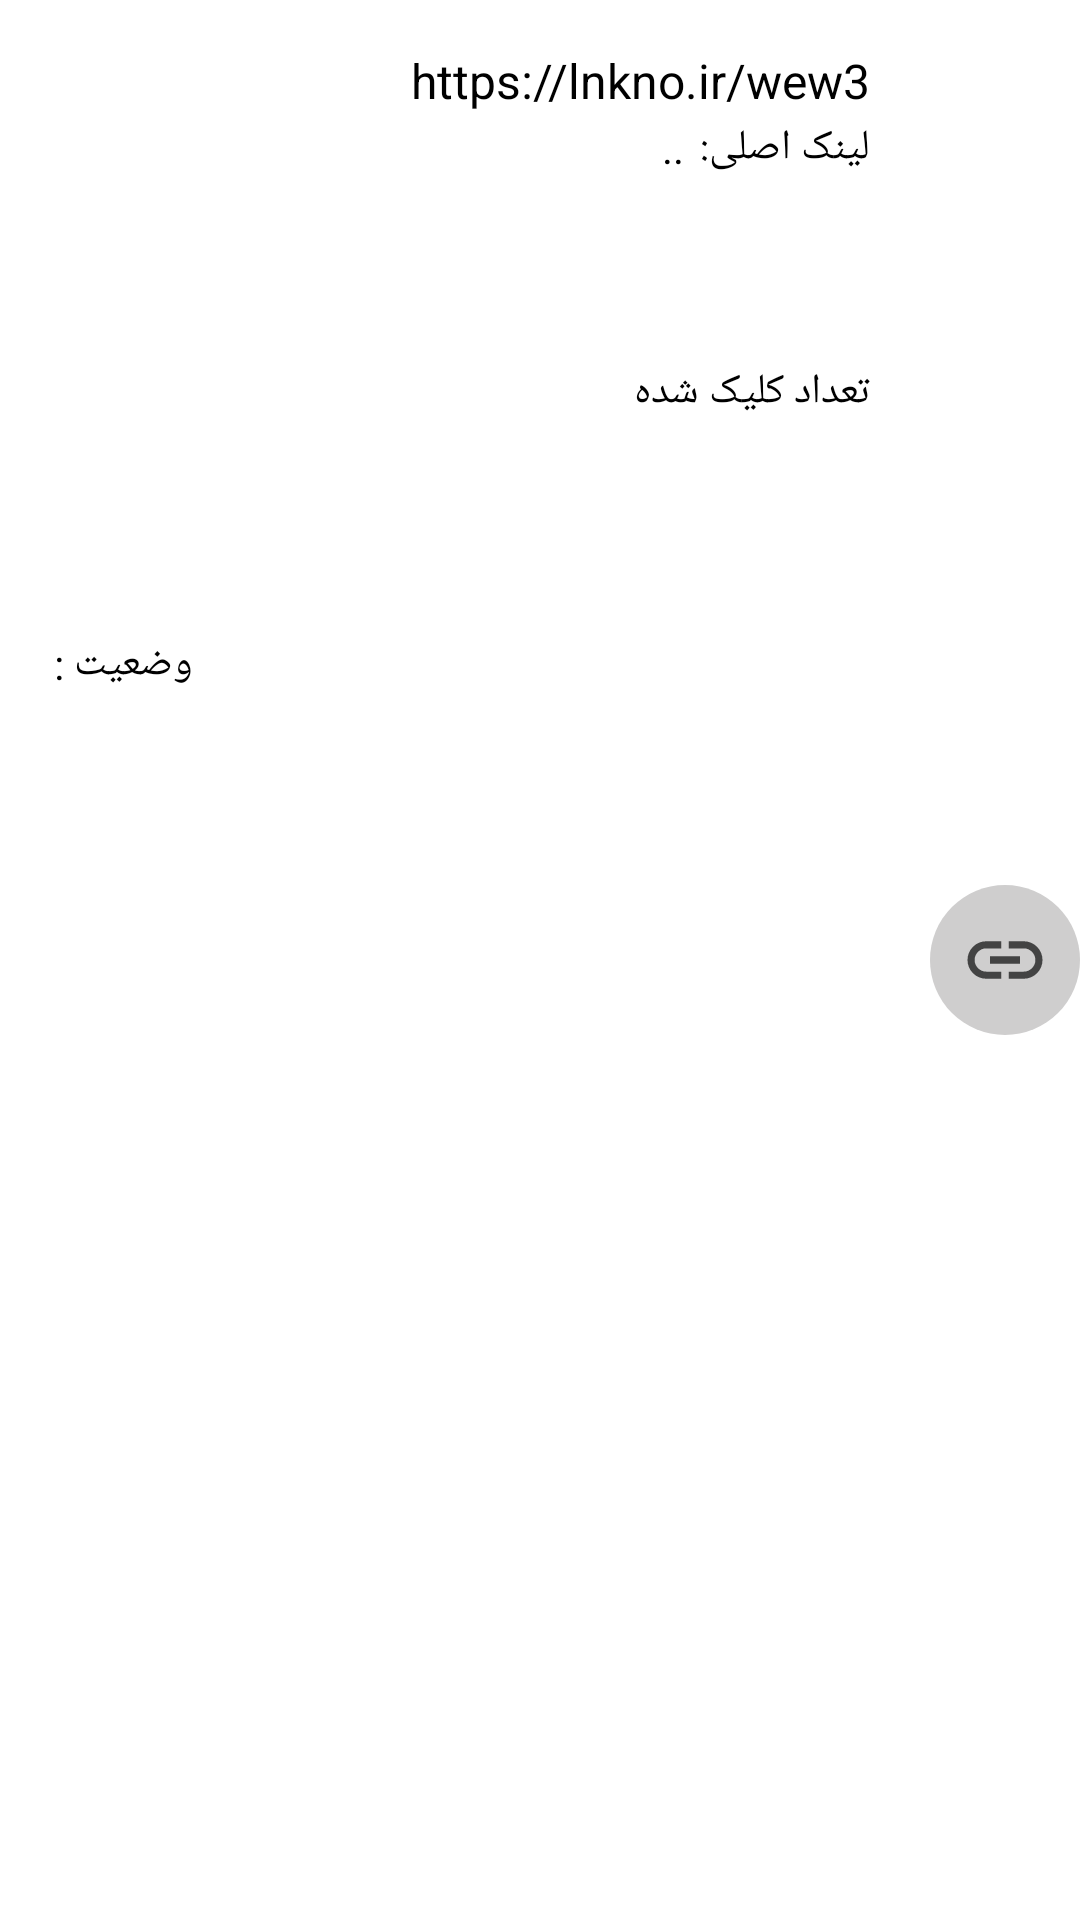

Reconstruct the res/layout file that produces this screen, plus the resources it refers to.
<!-- AndroidManifest.xml: application theme Theme.MyApplication -->
<!-- res/layout/rec_genaratedlinks.xml -->
<?xml version="1.0" encoding="utf-8"?>
<androidx.constraintlayout.widget.ConstraintLayout xmlns:android="http://schemas.android.com/apk/res/android"
    xmlns:app="http://schemas.android.com/apk/res-auto"
    xmlns:tools="http://schemas.android.com/tools"
    android:layout_width="match_parent"
    android:layout_height="100dp">


    <androidx.constraintlayout.widget.ConstraintLayout
        android:id="@+id/icon"
        android:layout_width="50dp"
        android:layout_height="50dp"
        android:background="@drawable/backicon_rec_links"
        app:layout_constraintBottom_toBottomOf="parent"
        app:layout_constraintEnd_toEndOf="parent"
        app:layout_constraintTop_toTopOf="parent">

        <ImageView
            android:id="@+id/imageView5"
            android:layout_width="wrap_content"
            android:layout_height="wrap_content"
            app:layout_constraintBottom_toBottomOf="parent"
            app:layout_constraintEnd_toEndOf="parent"
            app:layout_constraintStart_toStartOf="parent"
            app:layout_constraintTop_toTopOf="parent"
            app:srcCompat="@drawable/ic_baseline_insert_link" />
    </androidx.constraintlayout.widget.ConstraintLayout>

    <TextView
        android:id="@+id/short_links_archive"
        android:layout_width="wrap_content"
        android:layout_height="wrap_content"
        android:layout_marginTop="16dp"
        android:layout_marginEnd="20dp"
        android:text="https://lnkno.ir/wew3"
        android:textColor="#000000"
        android:textSize="16sp"
        app:layout_constraintEnd_toStartOf="@+id/icon"
        app:layout_constraintTop_toTopOf="parent" />

    <TextView
        android:id="@+id/clickCounttxt"
        android:layout_width="wrap_content"
        android:layout_height="wrap_content"
        android:fontFamily="@font/byekan"
        android:text="تعداد کلیک شده"
        android:textColor="#000000"
        android:textSize="14sp"
        app:layout_constraintBottom_toBottomOf="parent"
        app:layout_constraintEnd_toEndOf="@+id/short_links_archive"
        app:layout_constraintHorizontal_bias="1.0"
        app:layout_constraintStart_toStartOf="@+id/short_links_archive"
        app:layout_constraintTop_toBottomOf="@+id/rxrxxx"
        app:layout_constraintVertical_bias="0.111" />

    <TextView
        android:id="@+id/rxrxxx"
        android:layout_width="wrap_content"
        android:layout_height="wrap_content"
        android:layout_marginTop="2dp"
        android:fontFamily="@font/byekan"
        android:maxLength="20"
        android:text="لینک اصلی: "
        android:textColor="#000000"
        android:textSize="14sp"
        app:layout_constraintEnd_toEndOf="@+id/short_links_archive"
        app:layout_constraintHorizontal_bias="1.0"
        app:layout_constraintStart_toStartOf="@+id/short_links_archive"
        app:layout_constraintTop_toBottomOf="@+id/short_links_archive" />

    <TextView
        android:id="@+id/orginal_link2"
        android:layout_width="wrap_content"
        android:layout_height="wrap_content"
        android:layout_marginTop="2dp"
        android:layout_marginEnd="2dp"
        android:fontFamily="@font/byekan"
        android:maxLength="20"
        android:text=".."
        android:textColor="#000000"
        android:textSize="14sp"
        app:layout_constraintEnd_toStartOf="@+id/rxrxxx"
        app:layout_constraintHorizontal_bias="1.0"
        app:layout_constraintStart_toStartOf="@+id/short_links_archive"
        app:layout_constraintTop_toBottomOf="@+id/short_links_archive" />

    <TextView
        android:id="@+id/orginal_link"
        android:layout_width="wrap_content"
        android:layout_height="wrap_content"
        android:layout_marginTop="2dp"
        android:fontFamily="@font/byekan"
        android:maxLength="18"
        android:textColor="#000000"
        android:textSize="14sp"
        app:layout_constraintEnd_toStartOf="@+id/orginal_link2"
        app:layout_constraintHorizontal_bias="1.0"
        app:layout_constraintStart_toStartOf="@+id/short_links_archive"
        app:layout_constraintTop_toBottomOf="@+id/short_links_archive" />

    <TextView
        android:id="@+id/textView5"
        android:layout_width="wrap_content"
        android:layout_height="wrap_content"
        android:layout_marginStart="2dp"
        android:layout_marginTop="16dp"
        android:fontFamily="@font/byekan"
        android:text="وضعیت :"
        android:textColor="#000000"
        android:textSize="14sp"
        app:layout_constraintBottom_toBottomOf="@+id/icon"
        app:layout_constraintStart_toEndOf="@+id/link_status"
        app:layout_constraintTop_toTopOf="parent"
        app:layout_constraintVertical_bias="0.631" />

    <ImageView
        android:id="@+id/link_status"
        android:layout_width="wrap_content"
        android:layout_height="wrap_content"
        android:layout_marginStart="16dp"
        app:layout_constraintBottom_toBottomOf="@+id/textView5"
        app:layout_constraintStart_toStartOf="parent"
        app:layout_constraintTop_toTopOf="@+id/textView5" />

</androidx.constraintlayout.widget.ConstraintLayout>
<!-- resources referenced by this layout -->
<resources>
  <!-- drawable backicon_rec_links (drawable) -->
  <shape
      xmlns:android="http://schemas.android.com/apk/res/android"
      android:shape="oval">
  
      <solid
          android:color="#CFCECE"/>
  
      <size
          android:width="120dp"
          android:height="120dp"/>
  </shape>
  <!-- drawable ic_baseline_insert_link (drawable-v24) -->
  <vector xmlns:android="http://schemas.android.com/apk/res/android"
      android:width="30dp"
      android:height="30dp"
      android:viewportWidth="24"
      android:tint="#434343"
      android:viewportHeight="24" >
    <path
        android:fillColor="#000000"
        android:pathData="M3.9,12c0,-1.71 1.39,-3.1 3.1,-3.1h4L11,7L7,7c-2.76,0 -5,2.24 -5,5s2.24,5 5,5h4v-1.9L7,15.1c-1.71,0 -3.1,-1.39 -3.1,-3.1zM8,13h8v-2L8,11v2zM17,7h-4v1.9h4c1.71,0 3.1,1.39 3.1,3.1s-1.39,3.1 -3.1,3.1h-4L13,17h4c2.76,0 5,-2.24 5,-5s-2.24,-5 -5,-5z"/>
  </vector>
  <style name="Theme.MyApplication" parent="Theme.MaterialComponents.Light.NoActionBar">
          
          <item name="colorPrimary">@color/purple_500</item>
          <item name="colorPrimaryVariant">#0090f2</item>
          <item name="colorOnPrimary">#00FFFFFF</item>
          
          <item name="colorSecondary">@color/teal_200</item>
          <item name="colorSecondaryVariant">@color/teal_700</item>
          <item name="colorOnSecondary">@color/white</item>
          <item name="android:windowTranslucentStatus" tools:targetApi="kitkat">true</item>
          <item name="android:statusBarColor">#0090f2</item>
          
          
      </style>
  <color name="purple_500">#B5B5B5</color>
  <color name="teal_200">#FF03DAC5</color>
  <color name="teal_700">#FF018786</color>
  <color name="white">#FFFFFFFF</color>
</resources>
